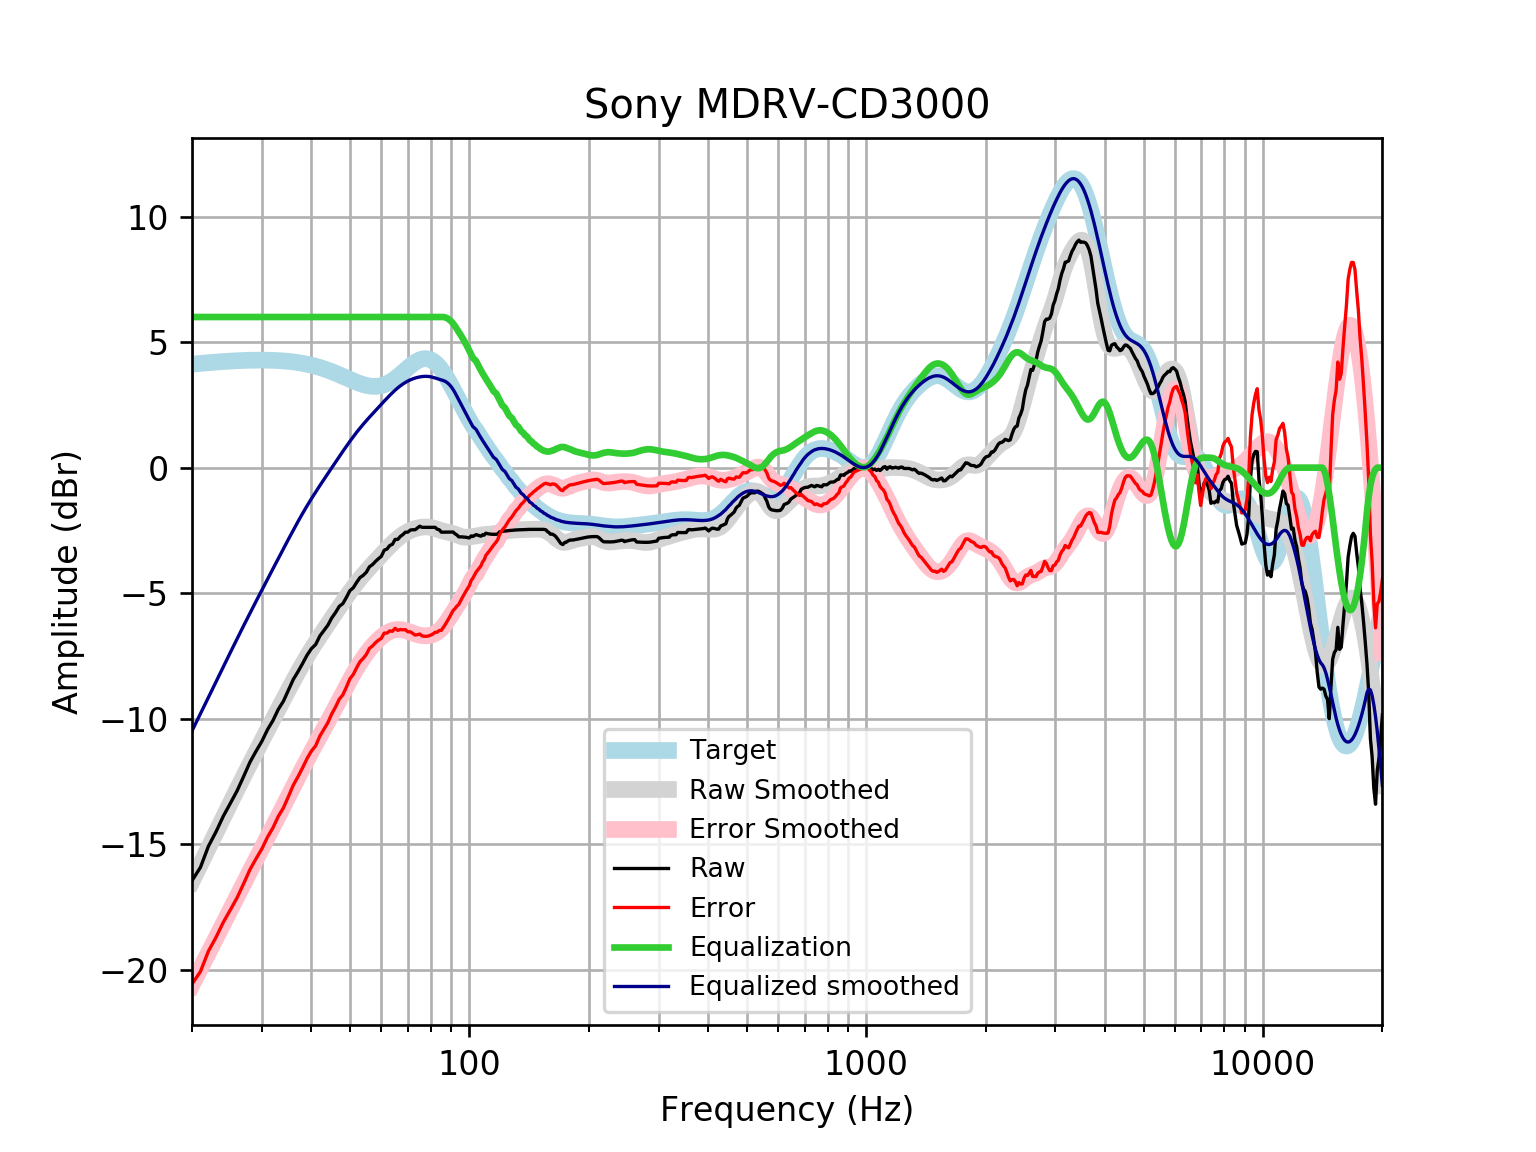

Source data for this figure (header and first rows):
frequency, raw, error, smoothed, error_smoothed, equalization, equalized_raw, equalized_smoothed, target
20, -16.45, -20.57, -16.49, -20.61, 6, -10.45, -10.49, 4.121
21, -15.93, -20.08, -15.81, -19.96, 6.0, -9.927, -9.807, 4.152
22, -15.08, -19.26, -15.15, -19.33, 6.0, -9.083, -9.153, 4.18
23, -14.5, -18.71, -14.53, -18.73, 6, -8.501, -8.526, 4.205
24, -13.88, -18.1, -13.93, -18.15, 6, -7.876, -7.926, 4.227
25, -13.37, -17.61, -13.35, -17.6, 6, -7.366, -7.354, 4.245
26, -12.87, -17.12, -12.81, -17.07, 6.0, -6.866, -6.809, 4.259
27, -12.3, -16.57, -12.29, -16.56, 6.0, -6.296, -6.291, 4.271
28, -11.73, -16.01, -11.8, -16.08, 6.0, -5.732, -5.798, 4.278
29, -11.3, -15.58, -11.33, -15.61, 6, -5.298, -5.328, 4.283
30, -10.9, -15.19, -10.88, -15.16, 6.0, -4.902, -4.878, 4.284
31, -10.44, -14.72, -10.44, -14.73, 6, -4.436, -4.445, 4.281
32, -10.07, -14.35, -10.03, -14.3, 6, -4.071, -4.027, 4.275
33, -9.628, -13.89, -9.622, -13.89, 6.0, -3.628, -3.622, 4.265
34, -9.302, -13.55, -9.23, -13.48, 6, -3.302, -3.23, 4.251
35, -8.868, -13.1, -8.853, -13.09, 6, -2.868, -2.853, 4.233
36, -8.436, -12.65, -8.491, -12.7, 6, -2.436, -2.491, 4.211
37, -8.127, -12.31, -8.148, -12.33, 6.0, -2.127, -2.148, 4.185
38, -7.801, -11.96, -7.824, -11.98, 6, -1.801, -1.824, 4.155
39, -7.468, -11.59, -7.521, -11.64, 6.0, -1.468, -1.521, 4.12
40, -7.209, -11.29, -7.236, -11.32, 6, -1.209, -1.236, 4.08
41, -7.042, -11.08, -6.969, -11, 6, -1.042, -0.9687, 4.037
42, -6.706, -10.69, -6.715, -10.7, 6, -0.7056, -0.7149, 3.989
43, -6.491, -10.43, -6.472, -10.41, 6.0, -0.4907, -0.4716, 3.937
44, -6.277, -10.16, -6.236, -10.12, 6.0, -0.2774, -0.2361, 3.881
45, -5.987, -9.81, -6.007, -9.828, 6, 0.01262, -0.006559, 3.823
46, -5.774, -9.536, -5.782, -9.543, 6.0, 0.2261, 0.2177, 3.762
47, -5.527, -9.227, -5.564, -9.261, 6.0, 0.4727, 0.4364, 3.7
48, -5.415, -9.051, -5.351, -8.986, 6.0, 0.5848, 0.6487, 3.636
49, -5.167, -8.741, -5.147, -8.719, 6, 0.8329, 0.8533, 3.574
50, -4.901, -8.413, -4.951, -8.463, 6, 1.099, 1.049, 3.512
51, -4.783, -8.237, -4.766, -8.22, 6, 1.217, 1.234, 3.454
52, -4.571, -7.971, -4.591, -7.992, 6, 1.429, 1.409, 3.4
53, -4.382, -7.734, -4.428, -7.78, 6, 1.618, 1.572, 3.351
54, -4.292, -7.602, -4.274, -7.585, 6.0, 1.708, 1.726, 3.31
55, -4.167, -7.444, -4.129, -7.407, 6.0, 1.833, 1.871, 3.276
56, -3.95, -7.203, -3.991, -7.246, 6, 2.05, 2.009, 3.253
57, -3.864, -7.103, -3.858, -7.1, 6, 2.136, 2.142, 3.239
58, -3.737, -6.974, -3.728, -6.968, 6.0, 2.263, 2.272, 3.237
59, -3.629, -6.875, -3.601, -6.851, 6, 2.371, 2.399, 3.246
60, -3.533, -6.8, -3.476, -6.748, 6, 2.467, 2.524, 3.268
61, -3.292, -6.593, -3.354, -6.659, 6, 2.708, 2.646, 3.301
62, -3.244, -6.59, -3.235, -6.585, 6.0, 2.756, 2.765, 3.346
63, -3.103, -6.505, -3.122, -6.528, 6.0, 2.897, 2.878, 3.402
64, -3.052, -6.519, -3.014, -6.486, 6, 2.948, 2.986, 3.468
65, -2.859, -6.401, -2.915, -6.46, 6, 3.141, 3.085, 3.542
66, -2.859, -6.482, -2.824, -6.449, 6, 3.141, 3.176, 3.622
67, -2.741, -6.448, -2.742, -6.451, 6, 3.259, 3.258, 3.707
68, -2.667, -6.463, -2.67, -6.466, 6, 3.333, 3.33, 3.796
69, -2.571, -6.455, -2.606, -6.49, 6.0, 3.429, 3.394, 3.884
70, -2.571, -6.541, -2.551, -6.521, 6.0, 3.429, 3.449, 3.97
71, -2.486, -6.539, -2.504, -6.555, 6, 3.514, 3.496, 4.053
72, -2.475, -6.603, -2.465, -6.59, 6.0, 3.525, 3.535, 4.128
73, -2.475, -6.67, -2.432, -6.624, 6, 3.525, 3.568, 4.195
74, -2.404, -6.655, -2.406, -6.654, 6, 3.596, 3.594, 4.251
75, -2.333, -6.629, -2.386, -6.677, 6.0, 3.667, 3.614, 4.295
76, -2.379, -6.704, -2.372, -6.693, 6, 3.621, 3.628, 4.325
77, -2.379, -6.719, -2.364, -6.701, 6.0, 3.621, 3.636, 4.341
78, -2.379, -6.719, -2.364, -6.7, 6, 3.621, 3.636, 4.34
79, -2.379, -6.703, -2.37, -6.69, 6, 3.621, 3.63, 4.324
... 553 more rows
